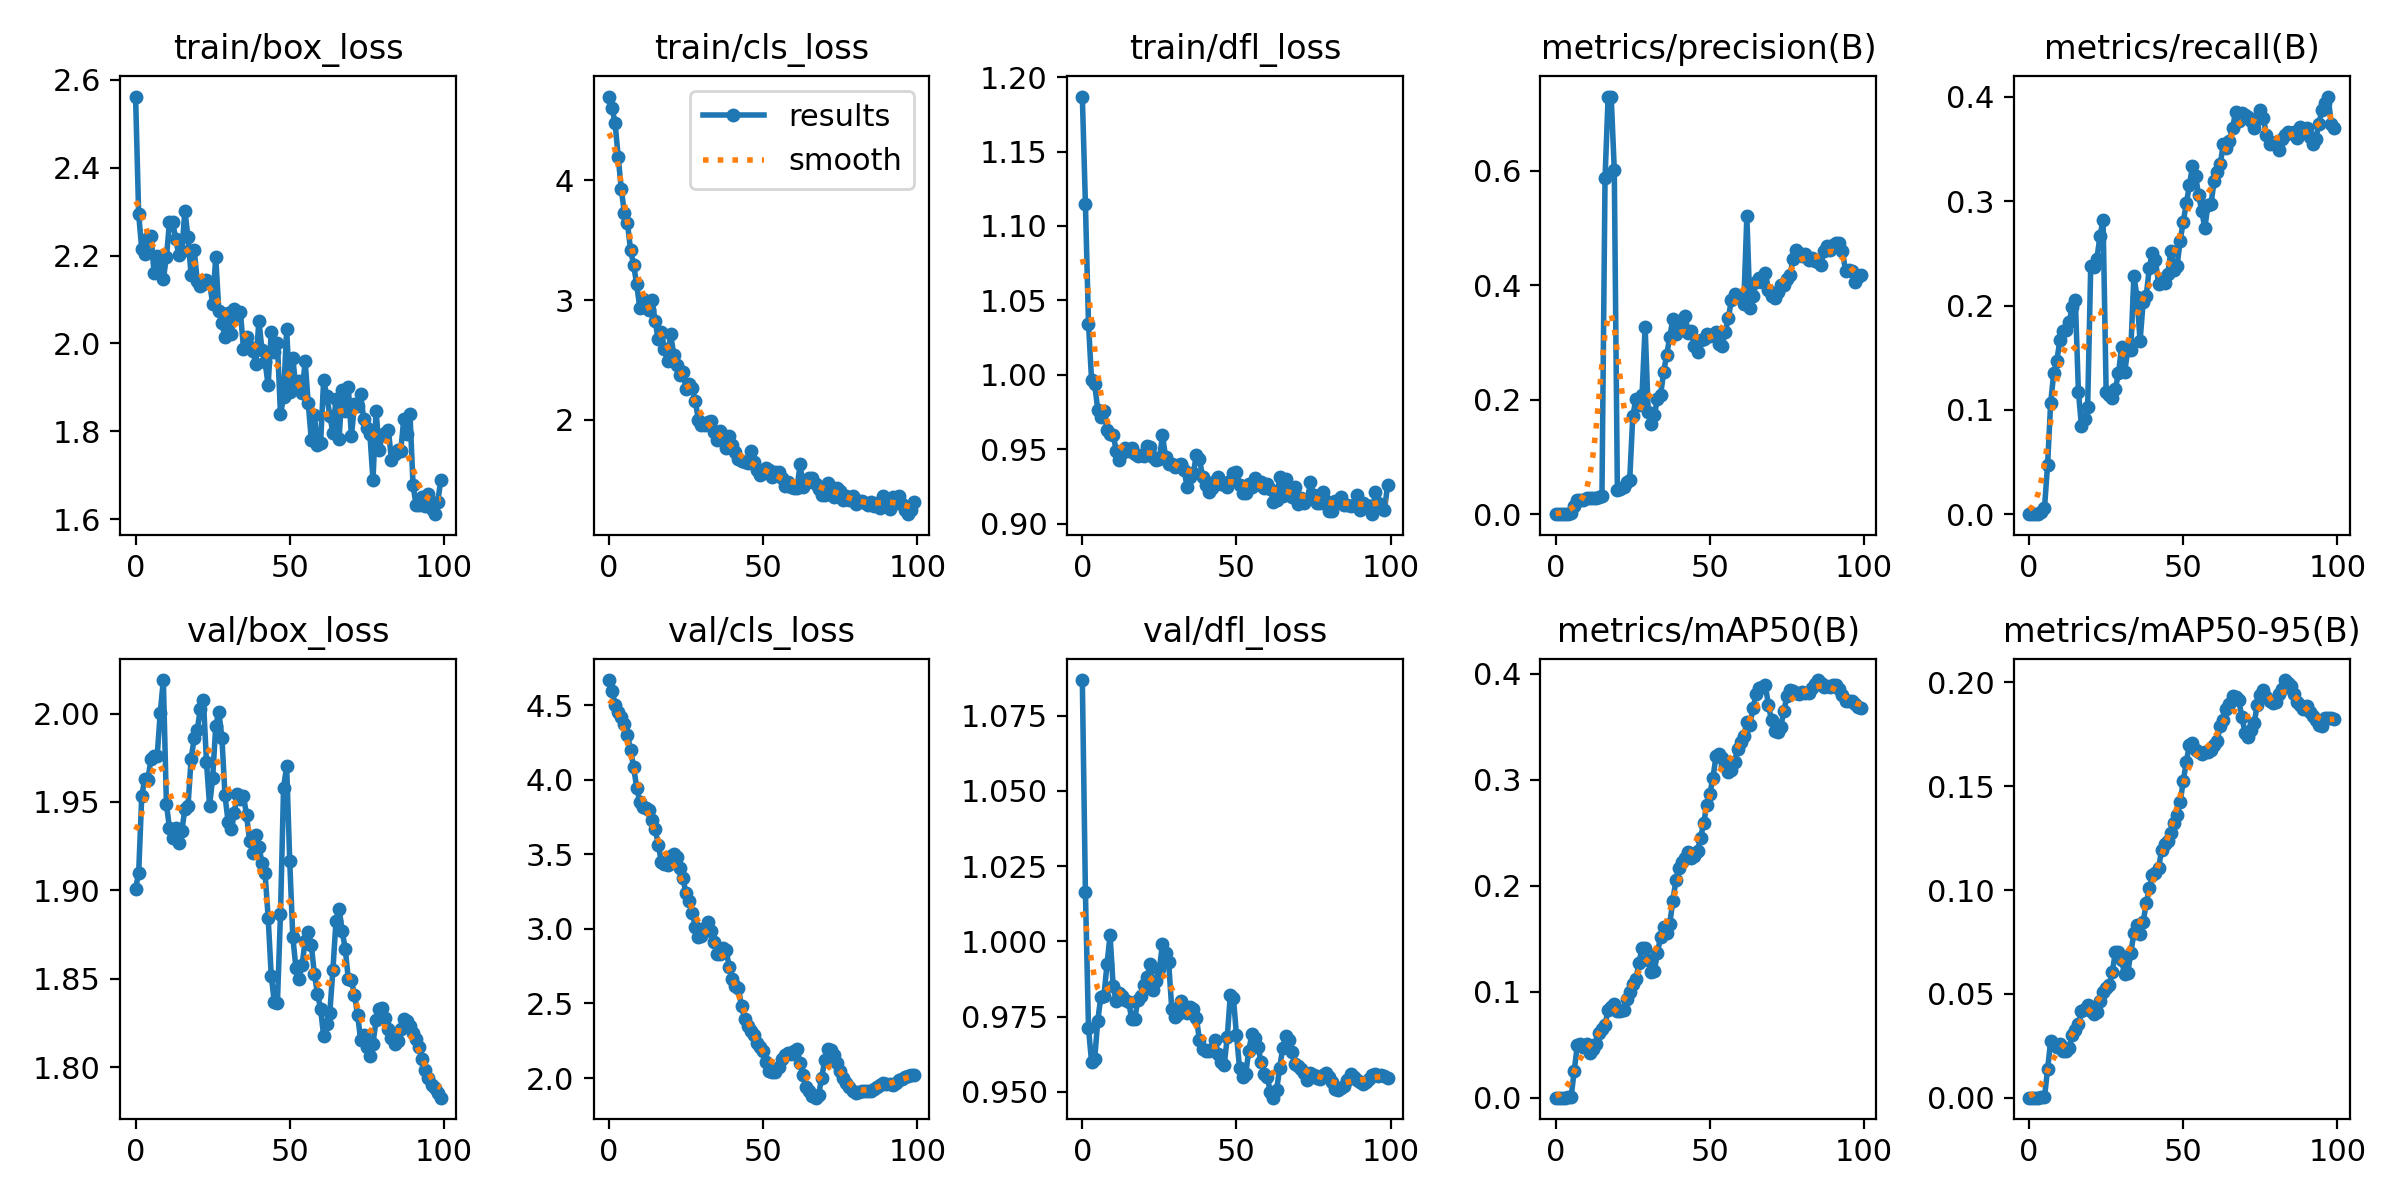

The file beside this chart, header and first rows:
epoch, train/box_loss, train/cls_loss, train/dfl_loss, metrics/precision(B), metrics/recall(B), metrics/mAP50(B), metrics/mAP50-95(B), val/box_loss, val/cls_loss, val/dfl_loss, lr/pg0, lr/pg1, lr/pg2
0, 2.562, 4.702, 1.187, 0, 0, 0, 0, 1.901, 4.668, 1.087, 2.499e-05, 2.499e-05, 2.499e-05
1, 2.294, 4.609, 1.115, 0, 0, 0, 0, 1.91, 4.596, 1.016, 5.7733e-05, 5.7733e-05, 5.7733e-05
2, 2.215, 4.477, 1.034, 0.00017, 0.00054, 9e-05, 3e-05, 1.954, 4.503, 0.9711, 8.9816e-05, 8.9816e-05, 8.9816e-05
3, 2.204, 4.197, 0.9964, 0.00013, 0.00063, 7e-05, 1e-05, 1.963, 4.452, 0.96, 0.0001212, 0.0001212, 0.0001212
4, 2.24, 3.927, 0.9941, 0.00068, 0.00256, 0.0004, 9e-05, 1.963, 4.421, 0.9608, 0.000152, 0.000152, 0.000152
5, 2.244, 3.731, 0.9766, 0.00136, 0.00598, 0.00077, 0.00018, 1.974, 4.372, 0.9737, 0.0001821, 0.0001821, 0.0001821
6, 2.16, 3.644, 0.9719, 0.01343, 0.04722, 0.02513, 0.01373, 1.976, 4.3, 0.9816, 0.0002115, 0.0002115, 0.0002115
7, 2.199, 3.421, 0.9757, 0.02535, 0.1069, 0.04927, 0.02728, 1.976, 4.202, 0.9818, 0.0002403, 0.0002403, 0.0002403
8, 2.188, 3.294, 0.9632, 0.02549, 0.1349, 0.05106, 0.02549, 2, 4.083, 0.9924, 0.0002685, 0.0002685, 0.0002685
9, 2.147, 3.13, 0.9602, 0.02444, 0.1471, 0.04788, 0.02445, 2.019, 3.946, 1.002, 0.0002959, 0.0002959, 0.0002959
10, 2.196, 2.934, 0.9598, 0.02774, 0.1671, 0.0503, 0.02591, 1.949, 3.854, 0.9851, 0.0003227, 0.0003227, 0.0003227
11, 2.276, 3.012, 0.9491, 0.02883, 0.1756, 0.04203, 0.02231, 1.935, 3.814, 0.9802, 0.0003489, 0.0003489, 0.0003489
12, 2.277, 2.961, 0.9426, 0.02847, 0.177, 0.04558, 0.02237, 1.929, 3.81, 0.9828, 0.0003744, 0.0003744, 0.0003744
13, 2.238, 2.916, 0.9475, 0.02868, 0.1838, 0.05045, 0.02399, 1.935, 3.796, 0.9819, 0.0003992, 0.0003992, 0.0003992
14, 2.202, 2.998, 0.9506, 0.03061, 0.199, 0.06055, 0.0301, 1.927, 3.73, 0.9805, 0.0004234, 0.0004234, 0.0004234
15, 2.211, 2.821, 0.9489, 0.03229, 0.2057, 0.06494, 0.03271, 1.933, 3.668, 0.98, 0.0004469, 0.0004469, 0.0004469
16, 2.303, 2.67, 0.9512, 0.5867, 0.1175, 0.06894, 0.03542, 1.946, 3.565, 0.9744, 0.0004697, 0.0004697, 0.0004697
17, 2.242, 2.736, 0.9466, 0.7296, 0.08416, 0.0823, 0.04156, 1.948, 3.447, 0.9741, 0.0004919, 0.0004919, 0.0004919
18, 2.156, 2.587, 0.9453, 0.7288, 0.0909, 0.08552, 0.04285, 1.974, 3.433, 0.9806, 0.0005134, 0.0005134, 0.0005134
19, 2.213, 2.489, 0.9463, 0.6011, 0.103, 0.08841, 0.04477, 1.986, 3.425, 0.982, 0.0005343, 0.0005343, 0.0005343
20, 2.143, 2.718, 0.9459, 0.04143, 0.2382, 0.08158, 0.04154, 1.991, 3.491, 0.9855, 0.0005545, 0.0005545, 0.0005545
21, 2.131, 2.543, 0.9524, 0.04471, 0.2365, 0.0816, 0.04041, 2.003, 3.5, 0.9881, 0.000574, 0.000574, 0.000574
22, 2.135, 2.455, 0.9516, 0.04796, 0.2448, 0.08232, 0.04117, 2.008, 3.484, 0.9924, 0.0005929, 0.0005929, 0.0005929
23, 2.145, 2.373, 0.945, 0.05546, 0.2672, 0.09274, 0.04671, 1.972, 3.405, 0.9838, 0.0006112, 0.0006112, 0.0006112
24, 2.137, 2.402, 0.9431, 0.0594, 0.2821, 0.09991, 0.05079, 1.948, 3.338, 0.9869, 0.0006287, 0.0006287, 0.0006287
25, 2.091, 2.257, 0.9436, 0.1712, 0.1169, 0.1076, 0.05306, 1.964, 3.239, 0.9908, 0.0006268, 0.0006268, 0.0006268
26, 2.196, 2.3, 0.9594, 0.2008, 0.1139, 0.1116, 0.05416, 1.993, 3.184, 0.9992, 0.0006268, 0.0006268, 0.0006268
27, 2.074, 2.262, 0.945, 0.1905, 0.1117, 0.1267, 0.06072, 2.001, 3.108, 0.9962, 0.0006186, 0.0006186, 0.0006186
28, 2.046, 2.159, 0.9404, 0.2075, 0.1203, 0.1414, 0.07007, 1.986, 3.015, 0.9931, 0.0006103, 0.0006103, 0.0006103
29, 2.015, 1.995, 0.9403, 0.3275, 0.1353, 0.1411, 0.0703, 1.954, 2.947, 0.9777, 0.0006021, 0.0006021, 0.0006021
30, 2.07, 1.955, 0.9385, 0.1788, 0.1601, 0.1301, 0.06628, 1.939, 2.95, 0.975, 0.0005939, 0.0005939, 0.0005939
31, 2.021, 1.958, 0.9392, 0.1568, 0.1359, 0.1181, 0.05945, 1.935, 3.004, 0.976, 0.0005856, 0.0005856, 0.0005856
32, 2.078, 1.976, 0.9399, 0.1736, 0.1577, 0.1198, 0.06011, 1.944, 3.045, 0.9803, 0.0005774, 0.0005774, 0.0005774
33, 2.064, 1.986, 0.9362, 0.2014, 0.1578, 0.1364, 0.06986, 1.955, 2.988, 0.9787, 0.0005691, 0.0005691, 0.0005691
34, 2.071, 1.896, 0.9248, 0.2074, 0.2287, 0.1516, 0.07912, 1.952, 2.915, 0.9763, 0.0005609, 0.0005609, 0.0005609
35, 1.988, 1.829, 0.9318, 0.2479, 0.2083, 0.1606, 0.08299, 1.954, 2.833, 0.9783, 0.0005526, 0.0005526, 0.0005526
36, 2.015, 1.903, 0.9345, 0.2787, 0.166, 0.1555, 0.07905, 1.942, 2.832, 0.9777, 0.0005444, 0.0005444, 0.0005444
37, 1.991, 1.868, 0.946, 0.3091, 0.2034, 0.1642, 0.08458, 1.928, 2.869, 0.9746, 0.0005361, 0.0005361, 0.0005361
38, 1.983, 1.76, 0.9436, 0.341, 0.2093, 0.1858, 0.09361, 1.921, 2.86, 0.9671, 0.0005279, 0.0005279, 0.0005279
39, 1.953, 1.865, 0.9314, 0.315, 0.2361, 0.2054, 0.1012, 1.931, 2.746, 0.9644, 0.0005196, 0.0005196, 0.0005196
40, 2.051, 1.784, 0.9261, 0.3246, 0.2504, 0.217, 0.1071, 1.925, 2.664, 0.9635, 0.0005114, 0.0005114, 0.0005114
41, 1.985, 1.732, 0.9216, 0.3384, 0.2433, 0.2224, 0.1083, 1.916, 2.619, 0.9634, 0.0005031, 0.0005031, 0.0005031
42, 1.957, 1.667, 0.9238, 0.3455, 0.2206, 0.2258, 0.1107, 1.91, 2.6, 0.9643, 0.0004949, 0.0004949, 0.0004949
43, 1.905, 1.656, 0.9291, 0.3165, 0.2258, 0.2321, 0.1194, 1.885, 2.483, 0.9674, 0.0004866, 0.0004866, 0.0004866
44, 2.026, 1.646, 0.9317, 0.3192, 0.2216, 0.2258, 0.1223, 1.852, 2.398, 0.9627, 0.0004784, 0.0004784, 0.0004784
45, 1.98, 1.64, 0.927, 0.2935, 0.2306, 0.2281, 0.1239, 1.837, 2.352, 0.9599, 0.0004702, 0.0004702, 0.0004702
46, 2.001, 1.734, 0.9273, 0.2828, 0.2528, 0.233, 0.1275, 1.836, 2.316, 0.9588, 0.0004619, 0.0004619, 0.0004619
47, 1.839, 1.646, 0.925, 0.3036, 0.234, 0.2449, 0.1325, 1.887, 2.288, 0.9681, 0.0004536, 0.0004536, 0.0004536
48, 1.878, 1.575, 0.9285, 0.3058, 0.238, 0.2594, 0.1362, 1.958, 2.235, 0.9822, 0.0004454, 0.0004454, 0.0004454
49, 2.032, 1.538, 0.9341, 0.314, 0.262, 0.2757, 0.1423, 1.97, 2.209, 0.9813, 0.0004372, 0.0004372, 0.0004372
50, 1.89, 1.554, 0.9345, 0.311, 0.2805, 0.2867, 0.1524, 1.916, 2.179, 0.9688, 0.0004289, 0.0004289, 0.0004289
51, 1.967, 1.598, 0.9261, 0.3135, 0.2979, 0.3015, 0.1618, 1.874, 2.11, 0.958, 0.0004207, 0.0004207, 0.0004207
52, 1.898, 1.575, 0.9205, 0.3184, 0.3156, 0.3221, 0.1699, 1.856, 2.045, 0.9551, 0.0004124, 0.0004124, 0.0004124
53, 1.914, 1.524, 0.9208, 0.2973, 0.3335, 0.3245, 0.1707, 1.85, 2.037, 0.9561, 0.0004042, 0.0004042, 0.0004042
54, 1.888, 1.562, 0.9268, 0.2946, 0.3243, 0.3207, 0.1676, 1.858, 2.043, 0.9637, 0.0003959, 0.0003959, 0.0003959
55, 1.959, 1.559, 0.9245, 0.319, 0.3058, 0.3131, 0.1667, 1.871, 2.071, 0.9693, 0.0003877, 0.0003877, 0.0003877
56, 1.864, 1.513, 0.931, 0.3428, 0.2909, 0.3073, 0.1655, 1.877, 2.126, 0.9678, 0.0003794, 0.0003794, 0.0003794
57, 1.781, 1.445, 0.927, 0.3746, 0.2743, 0.3093, 0.1665, 1.869, 2.157, 0.9648, 0.0003712, 0.0003712, 0.0003712
58, 1.837, 1.474, 0.9279, 0.3844, 0.2965, 0.3169, 0.1663, 1.853, 2.165, 0.9599, 0.0003629, 0.0003629, 0.0003629
59, 1.768, 1.435, 0.9244, 0.3802, 0.2971, 0.329, 0.1673, 1.842, 2.163, 0.9559, 0.0003547, 0.0003547, 0.0003547
... 40 more rows
